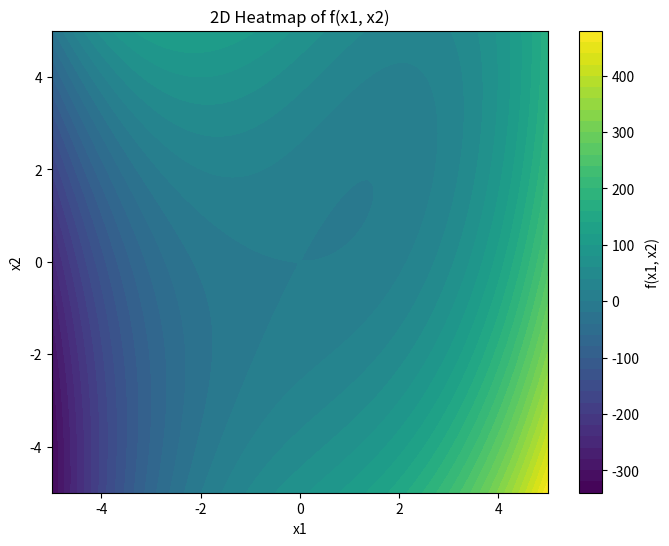

The matplotlib source for this figure:
import numpy as np
import matplotlib.pyplot as plt

# Define the function
def f(x1, x2):
    return 2 * x1**3 - 6 * x1 * x2 + 3 * x2**2

# Generate x1 and x2 values
x1 = np.linspace(-5, 5, 100)
x2 = np.linspace(-5, 5, 100)
x1, x2 = np.meshgrid(x1, x2)

# Calculate f(x1, x2)
z = f(x1, x2)

# Create the 2D heatmap
plt.figure(figsize=(8, 6))
plt.contourf(x1, x2, z, levels=50, cmap='viridis')

# Add color bar
plt.colorbar(label='f(x1, x2)')

# Add labels and title
plt.xlabel('x1')
plt.ylabel('x2')
plt.title('2D Heatmap of f(x1, x2)')

# Show the plot
plt.show()